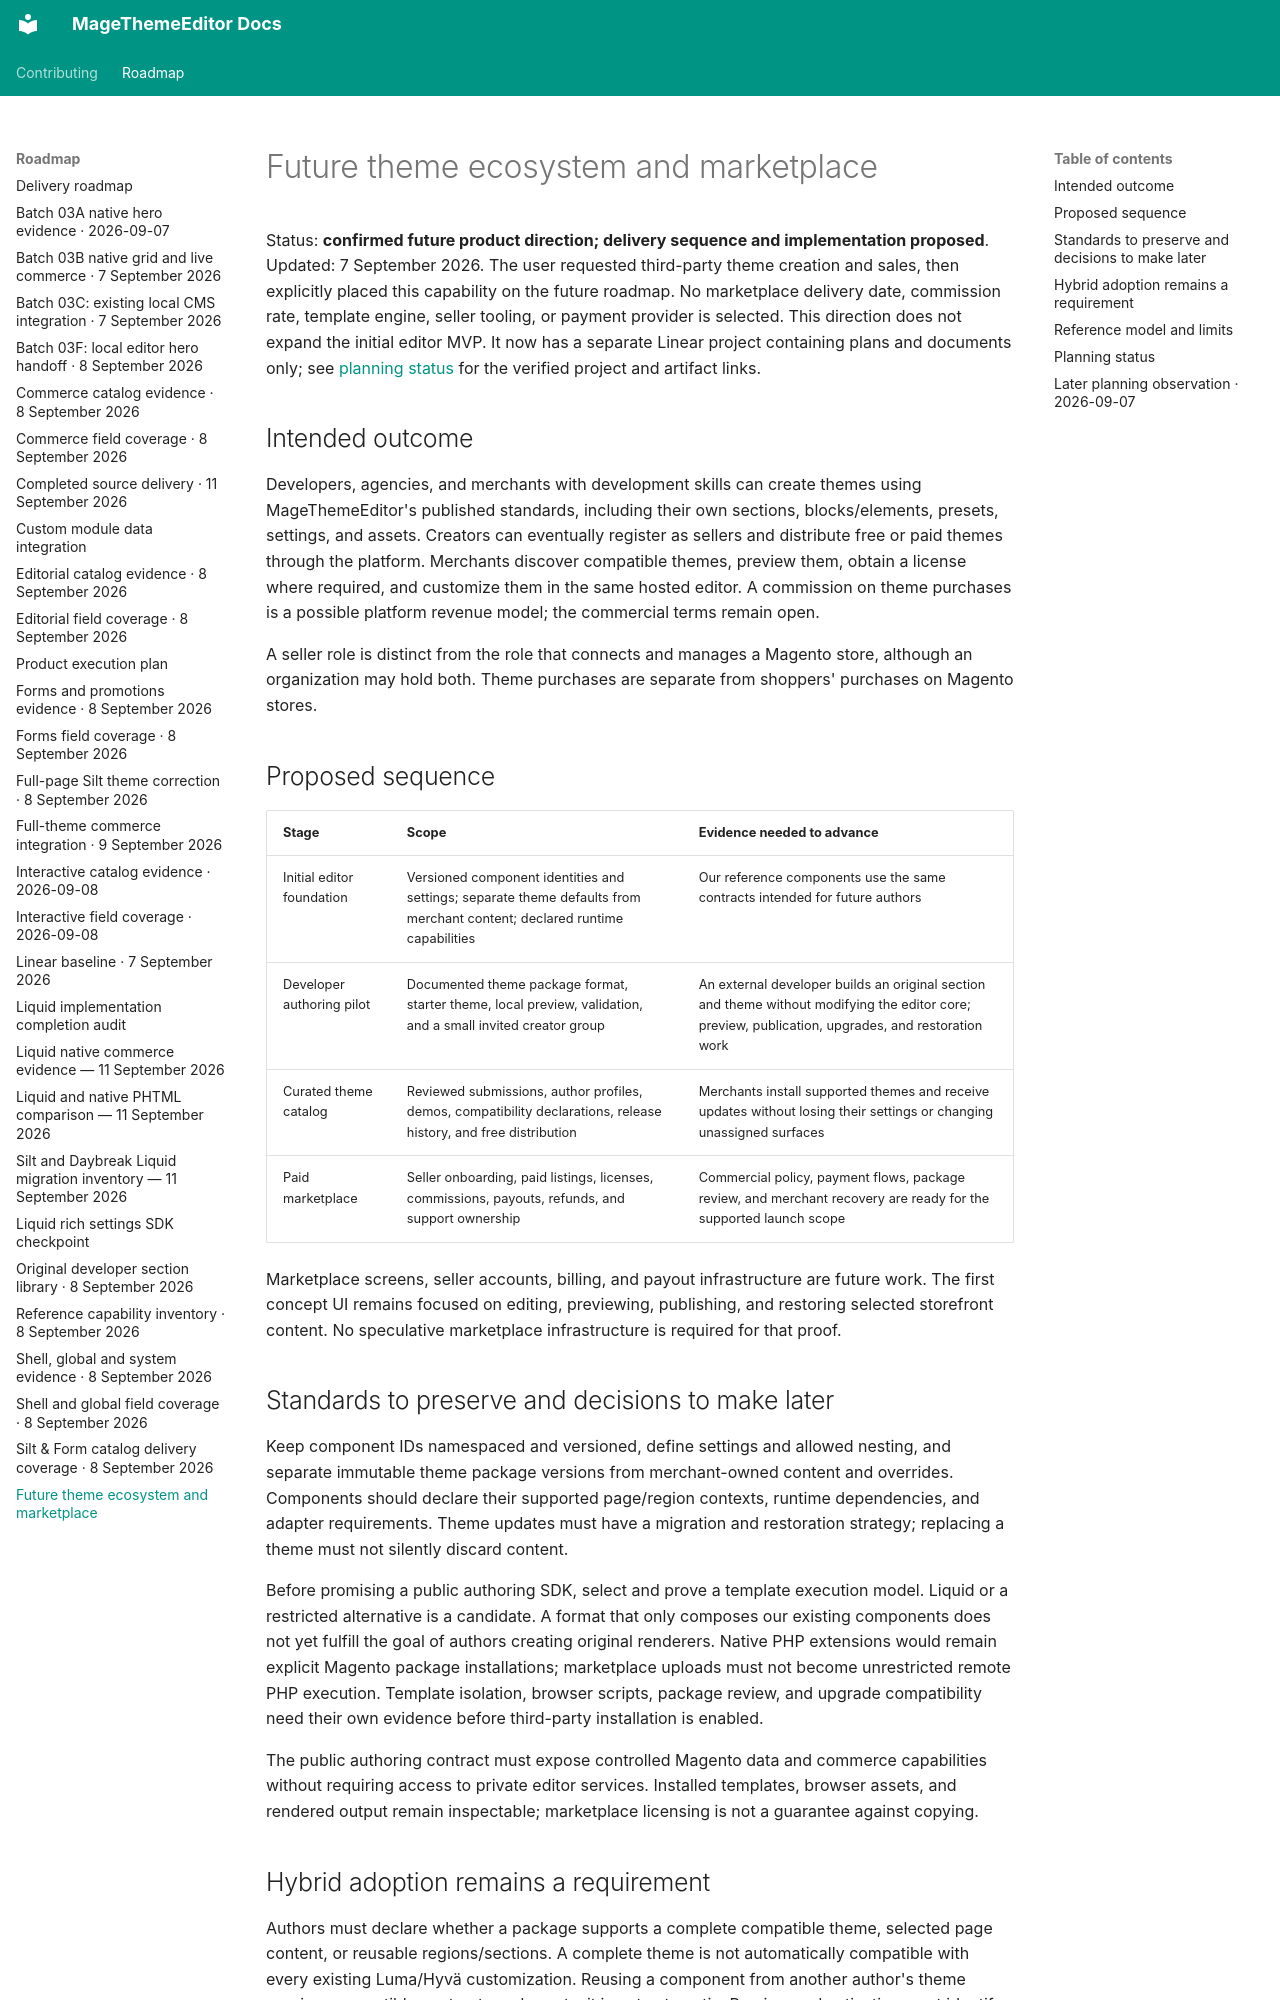

repository: jobrandon/magethemeeditor-docs · page: roadmap/theme-ecosystem/index.html · generator: mkdocs

# Future theme ecosystem and marketplace

Status: **confirmed future product direction; delivery sequence and implementation proposed**.
Updated: 7 September 2026. The user requested third-party theme creation and sales, then explicitly
placed this capability on the future roadmap. No marketplace delivery date, commission rate,
template engine, seller tooling, or payment provider is selected. This direction does not expand
the initial editor MVP. It now has a separate Linear project containing plans and documents only;
see [planning status](#planning-status) for the verified project and artifact links.

## Intended outcome

Developers, agencies, and merchants with development skills can create themes using MageThemeEditor's
published standards, including their own sections, blocks/elements, presets, settings, and assets.
Creators can eventually register as sellers and distribute free or paid themes through the platform.
Merchants discover compatible themes, preview them, obtain a license where required, and customize
them in the same hosted editor. A commission on theme purchases is a possible platform revenue model;
the commercial terms remain open.

A seller role is distinct from the role that connects and manages a Magento store, although an
organization may hold both. Theme purchases are separate from shoppers' purchases on Magento stores.

## Proposed sequence

| Stage | Scope | Evidence needed to advance |
| --- | --- | --- |
| Initial editor foundation | Versioned component identities and settings; separate theme defaults from merchant content; declared runtime capabilities | Our reference components use the same contracts intended for future authors |
| Developer authoring pilot | Documented theme package format, starter theme, local preview, validation, and a small invited creator group | An external developer builds an original section and theme without modifying the editor core; preview, publication, upgrades, and restoration work |
| Curated theme catalog | Reviewed submissions, author profiles, demos, compatibility declarations, release history, and free distribution | Merchants install supported themes and receive updates without losing their settings or changing unassigned surfaces |
| Paid marketplace | Seller onboarding, paid listings, licenses, commissions, payouts, refunds, and support ownership | Commercial policy, payment flows, package review, and merchant recovery are ready for the supported launch scope |

Marketplace screens, seller accounts, billing, and payout infrastructure are future work. The first
concept UI remains focused on editing, previewing, publishing, and restoring selected storefront
content. No speculative marketplace infrastructure is required for that proof.

## Standards to preserve and decisions to make later

Keep component IDs namespaced and versioned, define settings and allowed nesting, and separate
immutable theme package versions from merchant-owned content and overrides. Components should declare
their supported page/region contexts, runtime dependencies, and adapter requirements. Theme updates
must have a migration and restoration strategy; replacing a theme must not silently discard content.

Before promising a public authoring SDK, select and prove a template execution model. Liquid or a
restricted alternative is a candidate. A format that only composes our existing components does
not yet fulfill the goal of authors creating original renderers. Native PHP extensions would remain
explicit Magento package installations; marketplace uploads must not become unrestricted remote
PHP execution. Template isolation, browser scripts, package review, and upgrade compatibility need
their own evidence before third-party installation is enabled.

The public authoring contract must expose controlled Magento data and commerce capabilities without
requiring access to private editor services. Installed templates, browser assets, and rendered output
remain inspectable; marketplace licensing is not a guarantee against copying.

## Hybrid adoption remains a requirement

Authors must declare whether a package supports a complete compatible theme, selected page content,
or reusable regions/sections. A complete theme is not automatically compatible with every existing
Luma/Hyvä customization. Reusing a component from another author's theme requires compatible
contracts and assets; it is not automatic. Preview and activation must identify affected targets and
preserve the [hybrid adoption requirements](../requirements/hybrid-adoption.md).
